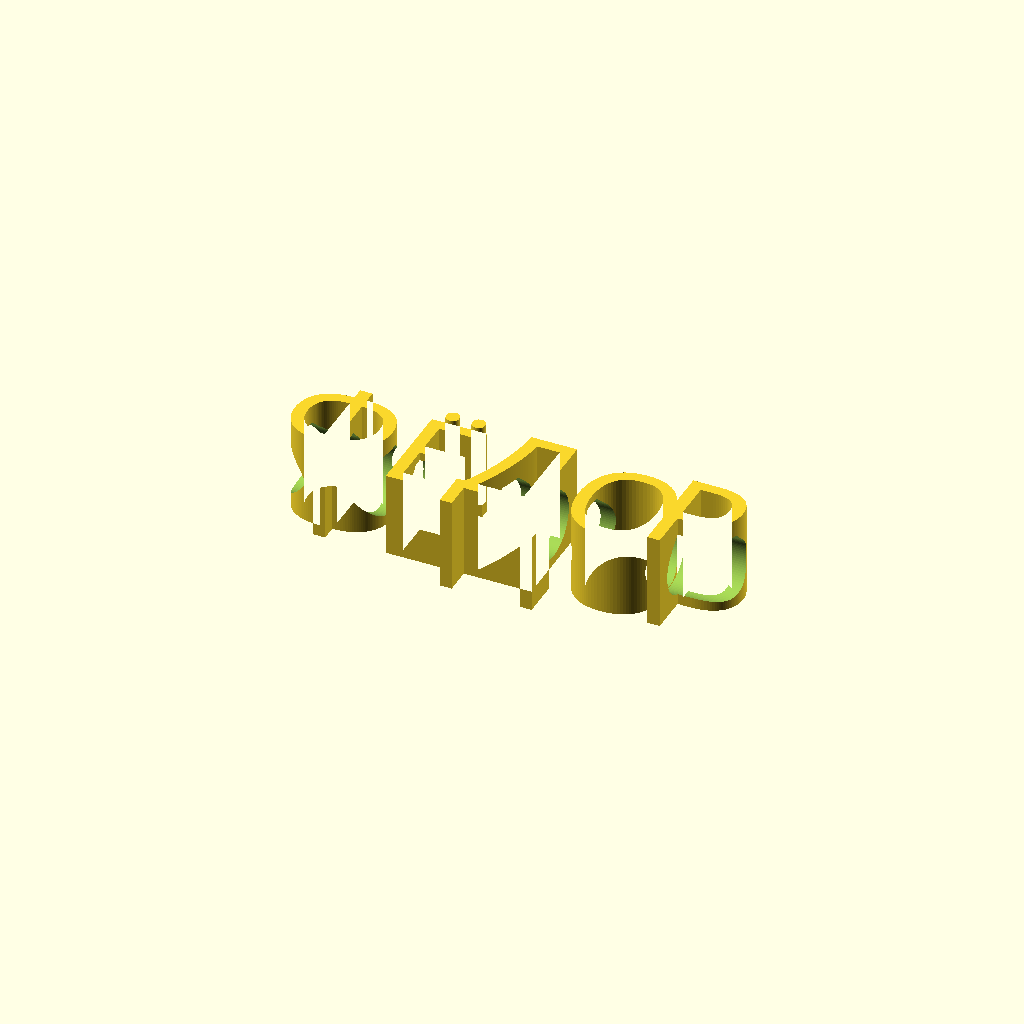
Cell 1: the model at its default parameters.
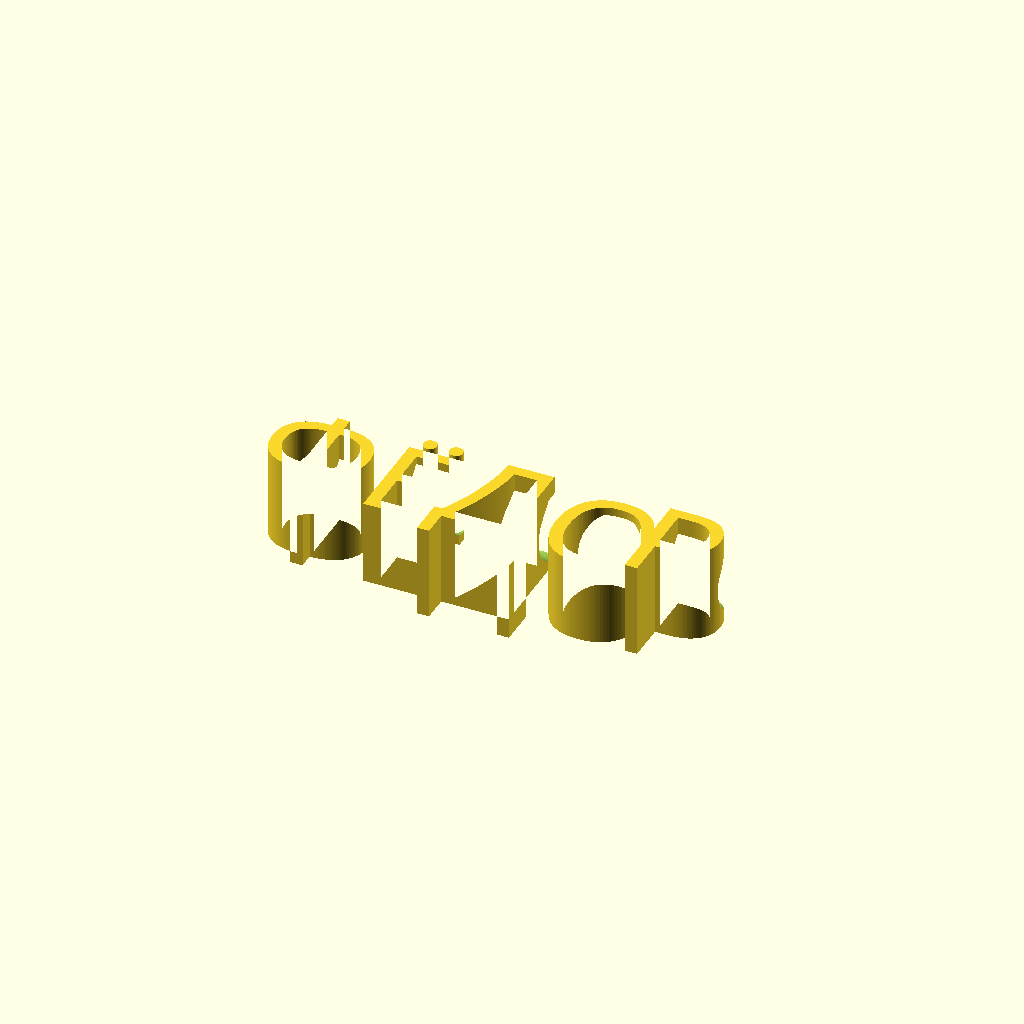
Cell 2 — y_off set to -11.6834, the other parameters unchanged.
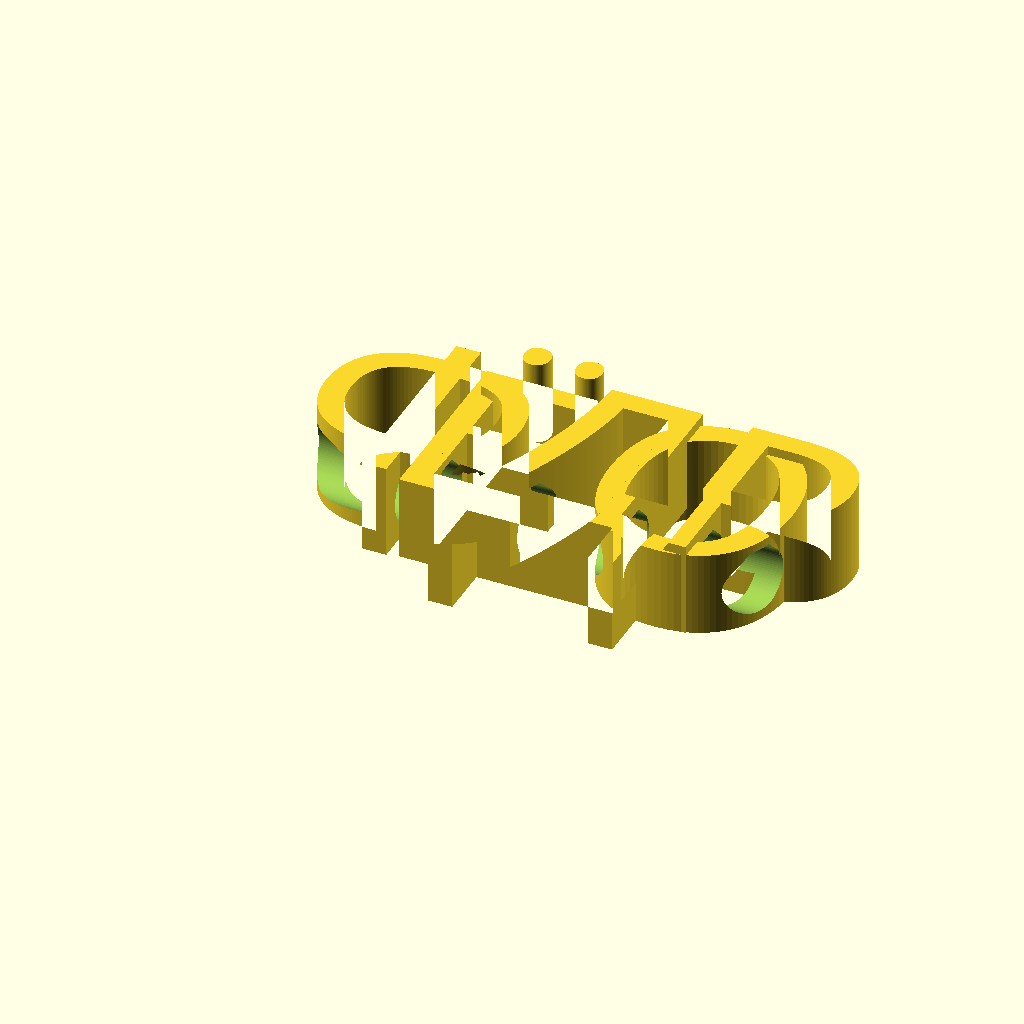
Cell 3: the same model with text_size = 24.
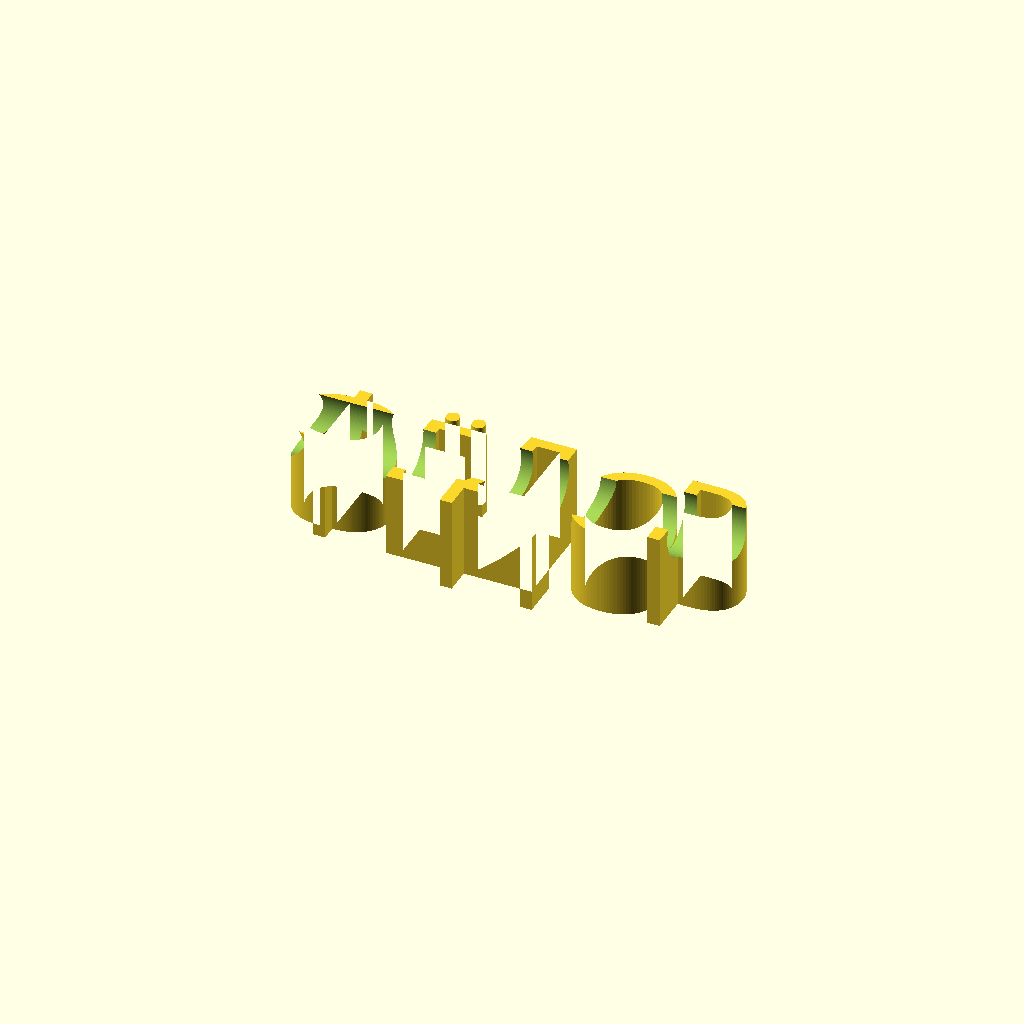
Cell 4 — bore_z set to 10, the other parameters unchanged.
One fixed orthographic camera (rotation 55°, 0°, 25°; colour scheme Cornfield) for every cell.
Source of the model, Насадка-имя на карандаш/Готовые модели/ФЁДОР_7.8.scad:
// =============================================================================
//  Насадка-имя на карандаш (slide-on pencil name)
//
//  ВНИМАНИЕ: это ШАБЛОН. Рабочие .scad создаёт Скрипты/generate_names.py,
//  подставляя значения вместо меток вида {{...}}. Правьте шаблон, а не вывод.
//
//  Геометрия воспроизводит модель MakerWorld #2374615 (обмер по ДИМА_7.8.stl):
//    * буквы выдавлены вверх от общего дна Z = 0 — печать без поддержек;
//    * «зигзаг» — это чередование ВЫСОТЫ букв (body_h + up / body_h - down),
//      а не смещение по вертикали;
//    * сквозное отверстие под карандаш идёт вдоль оси X на высоте body_h / 2.
//
//  Буквы сгруппированы по высоте: два плоских контура объединяются в 2D и
//  выдавливаются один раз каждый. Это на порядок быстрее, чем объединять
//  N отдельных объёмных букв (CGAL считает 3D-union очень долго).
// =============================================================================

/* [Текст] */
letters  = ["Ф", "Ё", "Д", "О", "Р"];   // буквы по отдельности
x_pos    = [-27.5618, -14.5278, -5.0498, 6.5011, 16.9451];      // X-позиция каждой буквы, мм (уже с учётом spacing)
groups   = [[10.25, [1, 3]], [11.4, [0, 2, 4]]];    // [[высота, [индексы букв этой высоты]], ...]
y_off    = -5.8417;      // сдвиг по Y: центрирует текст на оси отверстия

// Перемычки под «висящими» частями глифов: точки у Ё, бревис у Й. Это
// отдельные контуры, без перемычки они выдавливаются в самостоятельные
// столбики и на печати остаются лежать на столе.
// Формат: [[индекс буквы, x0, y0, x1, y1, высота], ...] в мм от начала буквы.
bridges  = [];

// Основной способ крепить диакритику — не перемычки, а «посадка»: висящая
// часть глифа срезается по линии y_cut и опускается на sink, пока её
// кончики не врастут в тело буквы. Никаких посторонних прямоугольников:
// бревис Й садится между верхушками штрихов И, точки Ё — на перекладину Е.
// Формат: [[индекс буквы, y среза, на сколько опустить], ...].
sinks    = [[1, 12.15, 1.0667]];

/* [Геометрия] */
font_name = "Shantell Sans:style=ExtraBold";     // «nome_font», формат fontconfig: Семейство:style=...
text_size = 12.0;     // «dimensione testo»
body_h    = 10.5;   // «altezza nome» — базовая высота
hole_d    = 7.8;   // «diametro foro» — диаметр под карандаш

bore_z      = 5.0; // высота оси канала над столом, мм
bore_relief = 0.35; // подъём конька над каналом, мм (0 — обычный круг)

text_fn = 64;         // гладкость контуров букв
hole_fn = 96;             // гладкость канала под карандаш

module glyph(i) {
    text(letters[i], font = font_name, size = text_size,
         halign = "left", valign = "baseline", $fn = text_fn);
}

function sink_of(i) = [for (s = sinks) if (s[0] == i) s];

module word_2d(idx) {
    for (i = idx) {
        s = sink_of(i);
        translate([x_pos[i], y_off]) {
            if (len(s) == 0) {
                glyph(i);
            } else {
                // тело — всё, что ниже среза
                intersection() {
                    glyph(i);
                    translate([-500, -500]) square([1000, 500 + s[0][1]]);
                }
                // диакритика — всё, что выше среза, опущенное на sink
                translate([0, -s[0][2]])
                    intersection() {
                        glyph(i);
                        translate([-500, s[0][1]]) square([1000, 500]);
                    }
            }
        }
    }
}

// Перемычки выдавливаются отдельно: у них своя высота (b[5]) — ниже
// буквы, чтобы не торчали столбиками во весь рост.
module bridges_3d() {
    for (b = bridges)
        translate([x_pos[b[0]] + b[1], y_off + b[2], 0])
            linear_extrude(height = b[5])
                square([b[3] - b[1], b[4] - b[2]]);
}

// Профиль канала в поперечнике: круг под карандаш плюс «конёк» — крыша
// на 45° над ним. Без конька верх канала печатается мостом и провисает
// внутрь отверстия: сопли цепляют карандаш и царапают его. С коньком
// свисания повисают ВЫШЕ окружности Ø hole_d и карандашу не мешают,
// а сами скаты под 45° печатаются без поддержек.
module bore_profile() {
    r = hole_d / 2;
    a = r / sqrt(2);              // точка, где касательная к кругу идёт под 45°
    c = r + bore_relief;          // высота конька над осью
    b = max(0.01, r * sqrt(2) - c);  // полуширина площадки на коньке

    circle(d = hole_d, $fn = hole_fn);
    if (bore_relief > 0)
        polygon([[-a, a], [a, a], [b, c], [-b, c]]);
}

module bore() {
    // rotate([0,90,0]) rotate([0,0,90]) переводит локальные (x,y,z)
    // в глобальные (z,x,y): ось канала ложится вдоль X, а верх профиля
    // смотрит вверх по Z.
    translate([0, 0, bore_z])
        rotate([0, 90, 0])
            rotate([0, 0, 90])
                linear_extrude(height = 4000, center = true)
                    bore_profile();
}

module pencil_name() {
    difference() {
        union() {
            for (g = groups)
                linear_extrude(height = g[0])
                    word_2d(g[1]);
            bridges_3d();
        }

        bore();
    }
}

pencil_name();
Customizer parameters (derived from the source; name, type, default, range or options):
y_off: number, default -5.8417
font_name: string, default "Shantell Sans:style=ExtraBold"
text_size: number, default 12
body_h: number, default 10.5
hole_d: number, default 7.8
bore_z: number, default 5
bore_relief: number, default 0.35
text_fn: number, default 64
hole_fn: number, default 96
